Run: headless pygame with SDL's dummy video driver; simulated clock (each Clock.tick advances the game by its frame time, no real sleeping); random seed 0; keys injected as events and as key.get_pressed() state; no mouse input.
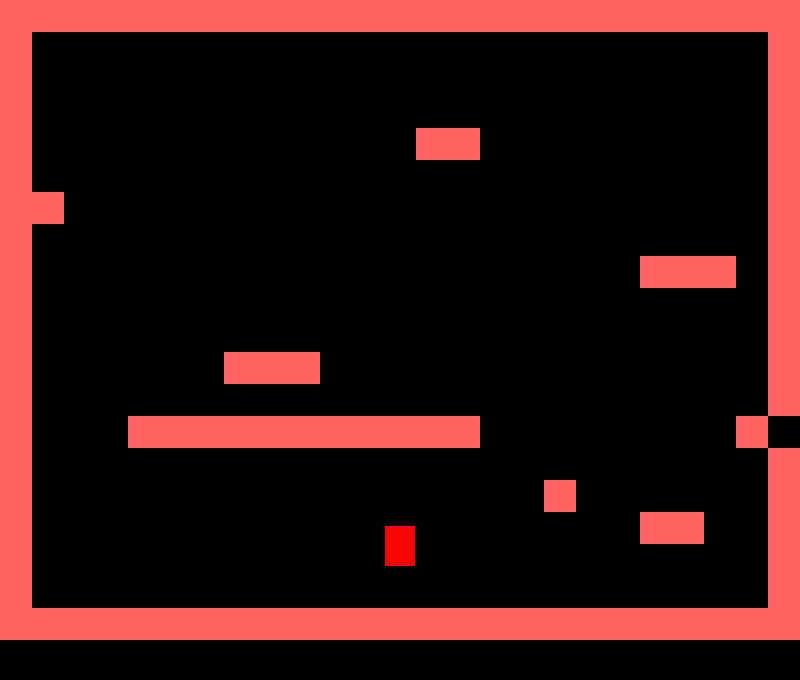
Frame 1 of 4 · flips 1–60 · no input
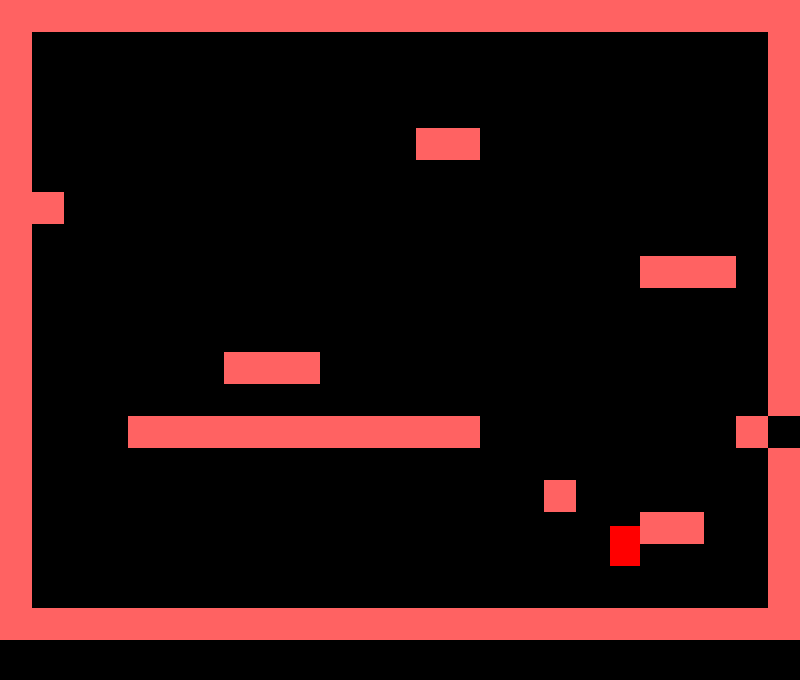
Frame 2 of 4 · flips 61–180 · tapped SPACE, RETURN · held RIGHT (→), D
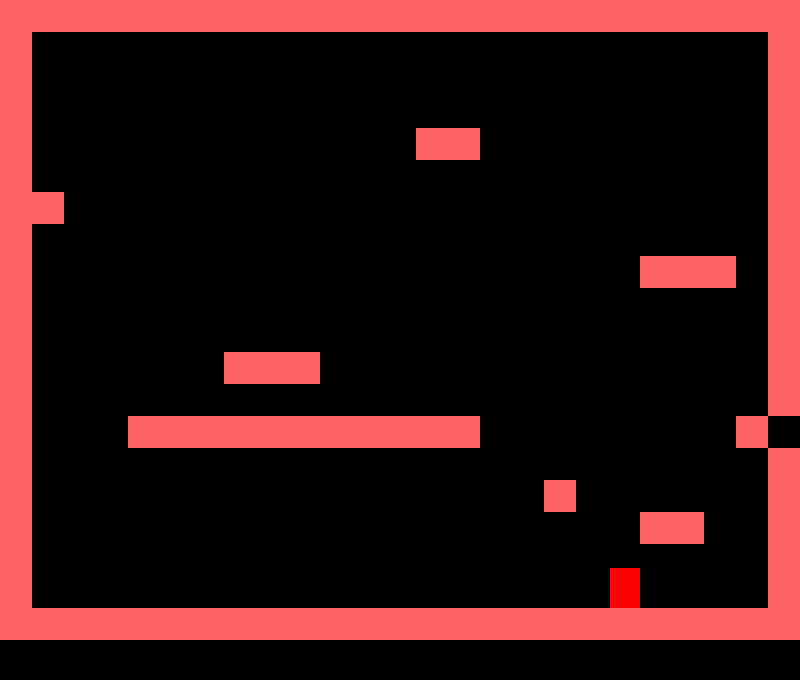
Frame 3 of 4 · flips 181–300 · held DOWN (↓), S
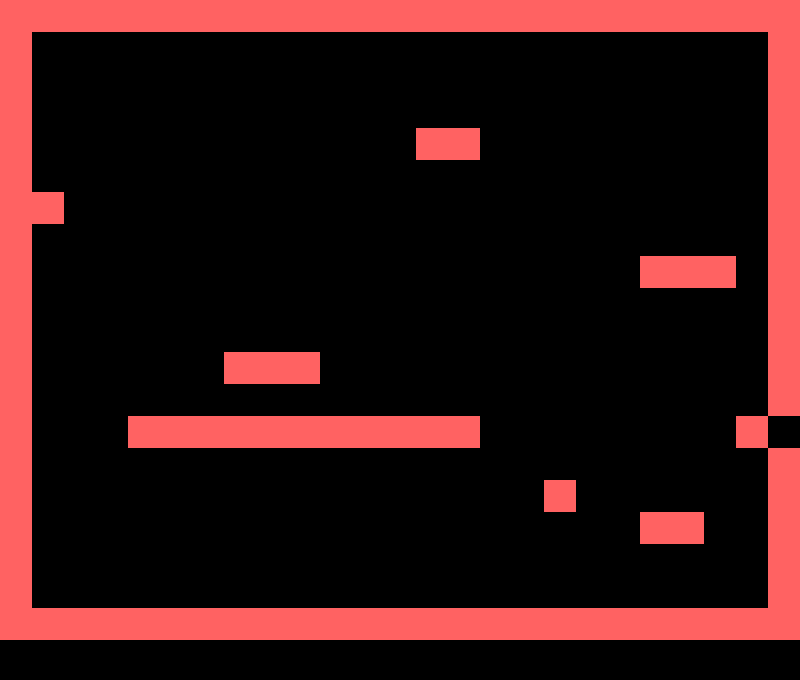
Frame 4 of 4 · flips 301–420 · held LEFT (←), A, UP (↑), W

The pygame program that drew these frames:

# Pygame шаблон - скелет для нового проекта Pygame
import pygame
import random

WIDTH = 800
HEIGHT = 680
FPS = 30
GRAVITY = 4

# Задаем цвета
WHITE = (255, 255, 255)
BLACK = (0, 0, 0)
RED = (255, 0, 0)
GREEN = (0, 255, 0)
BLUE = (0, 0, 255)

# уровень
level = [
    "-------------------------",
    "-                       -",
    "-                       -",
    "-                       -",
    "-            --         -",
    "-                       -",
    "--                      -",
    "-                       -",
    "-                   --- -",
    "-                       -",
    "-                       -",
    "-      ---              -",
    "-                       -",
    "-   -----------        -",
    "-                       -",
    "-                -      -",
    "-                   --  -",
    "-                       -",
    "-                       -",
    "-------------------------"]

# Создаем игру и окно
pygame.init()
pygame.mixer.init()
screen = pygame.display.set_mode((WIDTH, HEIGHT))
pygame.display.set_caption("My Game")
clock = pygame.time.Clock()

class Player(pygame.sprite.Sprite):
    def __init__(self):
        pygame.sprite.Sprite.__init__(self)
        # отрисуем персонажа
        self.image = pygame.Surface((30, 40))
        self.image.fill(RED)
        self.rect = self.image.get_rect()
        # поля персонажа
        self.x = 0
        self.y = 0
        self.speed_x = 0
        self.speed_y = 0
        self.onGround = False
        self.rect.centerx = WIDTH / 2 # базовое расположение
        self.rect.bottom = HEIGHT - 50 - 2*PLATFORM_HEIGHT

    def update(self):
        # перемещение по Х
        self.speed_x = 0
        keystate = pygame.key.get_pressed()
        if keystate[pygame.K_LEFT]:
            self.speed_x = -8
        if keystate[pygame.K_RIGHT]:
            self.speed_x = 8
        if keystate[pygame.K_LEFT] and player.speed_x > 0:
            player.speed_x = 0
        if keystate[pygame.K_RIGHT] and player.speed_x < 0:
            player.speed_x = 0
        self.rect.x += self.speed_x

        # перемещение по Y
        self.speed_y = 0
        if keystate[pygame.K_UP]:
            self.speed_y = -8
        if keystate[pygame.K_DOWN]:
            self.speed_y = 8
        # if not self.onGround:
        #     self.speed_y += GRAVITY
        # self.onGround = False
        self.rect.y += self.speed_y

        # if keystate[pygame.K_LEFT] and player.speed_x < 0:
        #     player.speed_x = 0
        # if keystate[pygame.K_RIGHT] and player.speed_x > 0:
        #     player.speed_x = 0

PLATFORM_WIDTH = 32
PLATFORM_HEIGHT = 32
PLATFORM_COLOR = "#FF6262"

class Platform(pygame.sprite.Sprite):
    def __init__(self, x, y):
        pygame.sprite.Sprite.__init__(self)
        self.image = pygame.Surface((PLATFORM_WIDTH, PLATFORM_HEIGHT))
        self.image.fill(pygame.Color(PLATFORM_COLOR))
        self.rect = pygame.Rect(x, y, PLATFORM_WIDTH, PLATFORM_HEIGHT)


bloks = pygame.sprite.Group()
all_sprites = pygame.sprite.Group()
player = Player()
all_sprites.add(player)

# рисование уровня
x = y = 0  # координаты
for row in level:  # вся строка
    for col in row:  # каждый символ
        if col == "-":
            one_platform = Platform(x, y)
            bloks.add(one_platform)
            all_sprites.add(one_platform)
        x += PLATFORM_WIDTH  # блоки платформы ставятся на ширине блоков
    y += PLATFORM_HEIGHT  # то же самое и с высотой
    x = 0  # на каждой новой строчке начинаем с нуля


# Цикл игры
running = True
while running:
    # Держим цикл на правильной скорости
    clock.tick(FPS)
    # Ввод процесса (события)
    for event in pygame.event.get():
        # check for closing window
        if event.type == pygame.QUIT:
            running = False

##### ОБНОВЛЕНИЕ
    all_sprites.update()

##### РЕНДЕРИНГ
    # # проверка столкновений с платформами
    # hits = pygame.sprite.spritecollide(player, bloks, False)
    # for hit in hits:
    #     if player.speed_x > 0:
    #         # hit.rect.right = player.rect.left
    #         player.rect.right = hit.rect.left
    #     if player.speed_x < 0:
    #         # hit.rect.left = player.rect.right
    #         player.rect.left = hit.rect.right
    #     if player.speed_y > 0:
    #         # hit.rect.bottom = player.rect.top
    #         player.rect.bottom = hit.rect.top
    #     if player.speed_y < 0:
    #         # hit.rect.top = player.rect.bottom
    #         player.rect.top = hit.rect.bottom
    #         # player.onGround = True
    # Следим ударяем ли мы какой-то другой объект, платформы, например

    block_hit_list = pygame.sprite.spritecollide(player, bloks, False)
    # Перебираем все возможные объекты, с которыми могли бы столкнуться
    for block in block_hit_list:
        # Если мы идем направо,
        # устанавливает нашу правую сторону на левой стороне предмета, которого мы ударили
        # if player.speed_x > 0:
        #     player.rect.right = block.rect.left
        # elif player.speed_x < 0:
        #     # В противном случае, если мы движемся влево, то делаем наоборот
        #     player.rect.left = block.rect.right
        # if player.speed_y > 0:
        #     player.rect.bottom = block.rect.top
        # elif player.speed_y < 0:
        #     player.rect.top = block.rect.bottom

        if player.speed_y > 0:
            player.rect.bottom = block.rect.top
        elif player.speed_y < 0:
            player.rect.top = block.rect.bottom

        keystate = pygame.key.get_pressed()

        if not (keystate[pygame.K_DOWN] and keystate[pygame.K_LEFT] or \
           keystate[pygame.K_DOWN] and keystate[pygame.K_RIGHT] or
           keystate[pygame.K_UP] and keystate[pygame.K_LEFT] or \
           keystate[pygame.K_UP] and keystate[pygame.K_RIGHT]):

            if player.speed_y > 0:
                player.rect.bottom = block.rect.top
            elif player.speed_y < 0:
                player.rect.top = block.rect.bottom
            if player.speed_x > 0:
                player.rect.right = block.rect.left
            elif player.speed_x < 0:
                # В противном случае, если мы движемся влево, то делаем наоборот
                player.rect.left = block.rect.right

    screen.fill(BLACK)
    all_sprites.draw(screen)
    # После отрисовки всего, переворачиваем экран
    pygame.display.flip()

pygame.quit()
